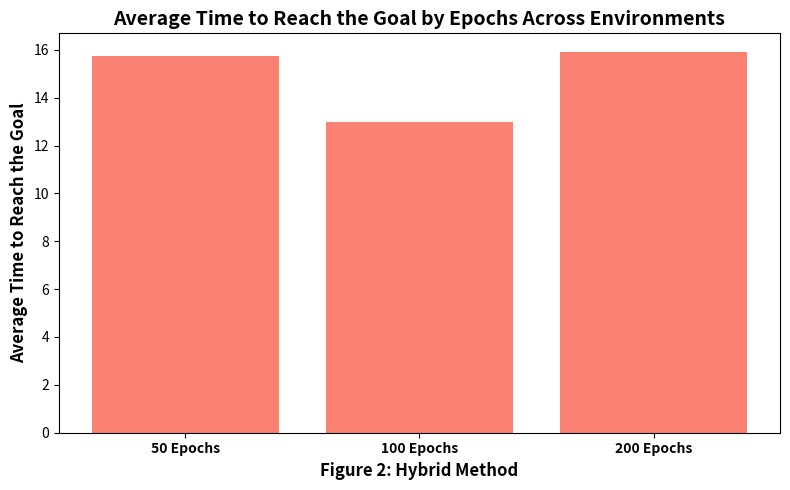

Generate this figure with matplotlib:
import matplotlib.pyplot as plt
import numpy as np

# Data for the combined method with different epochs
combined_data = {
    
    '50 Epochs': {
        905: 33.831074512004854,
        634: 5.985699605941772,
        398: 10.15323394536972,
        176: 19.29336587190628,
        145: 9.506738531589507,
    },
    '100 Epochs': {
        905: 22.16139508485794,
        634: 10.241388416290283,
        398: 10.601877319812774,
        176: 10.975213849544526,
        145: 11.033583879470825,
    },
    '200 Epochs': {
        905: 21.92353789806366,
        634: 5.453200685977936,
        398: 10.403748273849487,
        176: 30.723695945739745,
        145: 10.95587978363037,
    }
}

# Environment IDs
environments = [905, 634, 398, 176, 145]
# Epoch configurations
epochs = ['50 Epochs', '100 Epochs', '200 Epochs']

# # Setting up the plot
# fig, ax = plt.subplots(figsize=(10, 6))

# # Width of the bars and index for the environments
# bar_width = 0.25
# index = np.arange(len(environments))

# # Plotting each epoch configuration
# for i, epoch in enumerate(epochs):
#     times = [combined_data[epoch].get(env, 0) for env in environments]
#     plt.bar(index + i * bar_width, times, bar_width, label=epoch)

# # Finalizing the plot
# plt.xlabel('Environment ID', fontweight='bold', fontsize=12)
# plt.ylabel('Time Taken to Reach the Goal', fontweight='bold', fontsize=12)
# plt.title('Performance Across Different Epochs in Combined Method', fontweight='bold', fontsize=14)
# plt.xticks(index + bar_width, environments, fontweight='bold', fontsize=10)
# plt.legend()

# plt.tight_layout()
# plt.show()

# Calculating the average time to reach the goal for each epoch setting
avg_times_epochs = {
    epoch: np.mean(list(times.values())) for epoch, times in combined_data.items()
}

# Extracting the epoch settings and their corresponding average times
epochs_list = list(avg_times_epochs.keys())
avg_times_epochs_list = list(avg_times_epochs.values())

# Setting up the plot with the specified x-axis and y-axis
plt.figure(figsize=(8, 5))
plt.bar(epochs_list, avg_times_epochs_list, color='salmon')

plt.xlabel('Figure 2: Hybrid Method', fontweight='bold', fontsize=12)
plt.ylabel('Average Time to Reach the Goal', fontweight='bold', fontsize=12)
plt.title('Average Time to Reach the Goal by Epochs Across Environments', fontweight='bold', fontsize=14)
plt.xticks(fontweight='bold', fontsize=10)

plt.tight_layout()
plt.show()

# fig, ax1 = plt.subplots(figsize=(12, 7))

# # Plot for average time across epochs
# ax1.bar(epochs_list, avg_times_epochs_list, color='salmon', label='Average Across Environments', width=0.3)
# ax1.set_xlabel('Epochs', fontweight='bold', fontsize=12)
# ax1.set_ylabel('Average Time to Reach the Goal', fontweight='bold', fontsize=12)
# ax1.tick_params(axis='y', labelcolor='black')
# colors = [
#    'Blue',
#     'Green',
#  'Red',
#     'Purple',
#     'Orange'
# ]
# # Creating a second y-axis to plot the individual environment curves
# ax2 = ax1.twinx()
# for i, env in enumerate(environments):
#     times = [combined_data[epoch][env] for epoch in epochs]
#     ax2.plot(epochs, times, color=colors[i], marker='o', linestyle='-', label=f' {environments[i]}')
# ax2.set_ylabel('Time Taken to Reach the Goal', fontweight='bold', fontsize=12)
# ax2.tick_params(axis='y', labelcolor='black')

# # Adding a legend that combines both plots
# lines, labels = ax1.get_legend_handles_labels()
# lines2, labels2 = ax2.get_legend_handles_labels()
# ax2.legend(lines + lines2, labels + labels2, loc='upper center',fontsize=9)

# plt.title('Combined Performance Across Epochs and Individual Environments', fontweight='bold', fontsize=14)
# plt.xticks(fontweight='bold', fontsize=10)
# plt.tight_layout()
# plt.show()